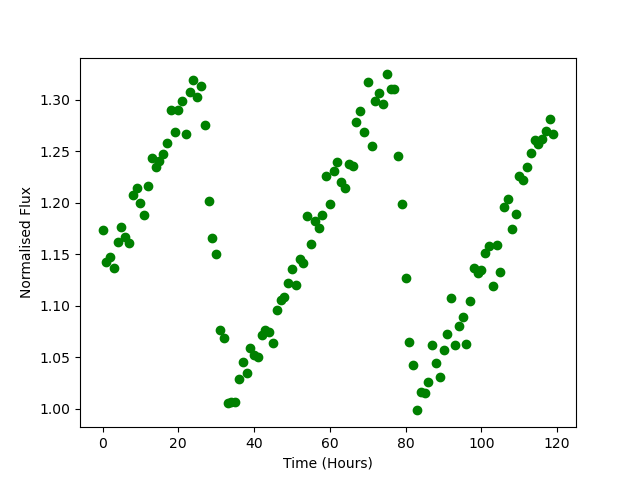

The data file committed next to this chart (first rows):
Time, Flux
0.0, 1.173
1.0, 1.143
2.0, 1.147
3.0, 1.136
4.0, 1.162
5.0, 1.177
6.0, 1.167
7.0, 1.161
8.0, 1.207
9.0, 1.215
10.0, 1.2
11.0, 1.188
12.0, 1.216
13.0, 1.243
14.0, 1.235
15.0, 1.241
16.0, 1.248
17.0, 1.258
18.0, 1.29
19.0, 1.268
20.0, 1.29
21.0, 1.299
22.0, 1.267
23.0, 1.307
24.0, 1.319
25.0, 1.302
26.0, 1.313
27.0, 1.276
28.0, 1.202
29.0, 1.166
30.0, 1.151
31.0, 1.077
32.0, 1.069
33.0, 1.006
34.0, 1.007
35.0, 1.007
36.0, 1.029
37.0, 1.046
38.0, 1.035
39.0, 1.059
40.0, 1.053
41.0, 1.051
42.0, 1.072
43.0, 1.076
44.0, 1.074
45.0, 1.064
46.0, 1.097
47.0, 1.106
48.0, 1.108
49.0, 1.122
50.0, 1.136
51.0, 1.12
52.0, 1.145
53.0, 1.141
54.0, 1.187
55.0, 1.16
56.0, 1.182
57.0, 1.175
58.0, 1.188
59.0, 1.226
... 60 more rows
